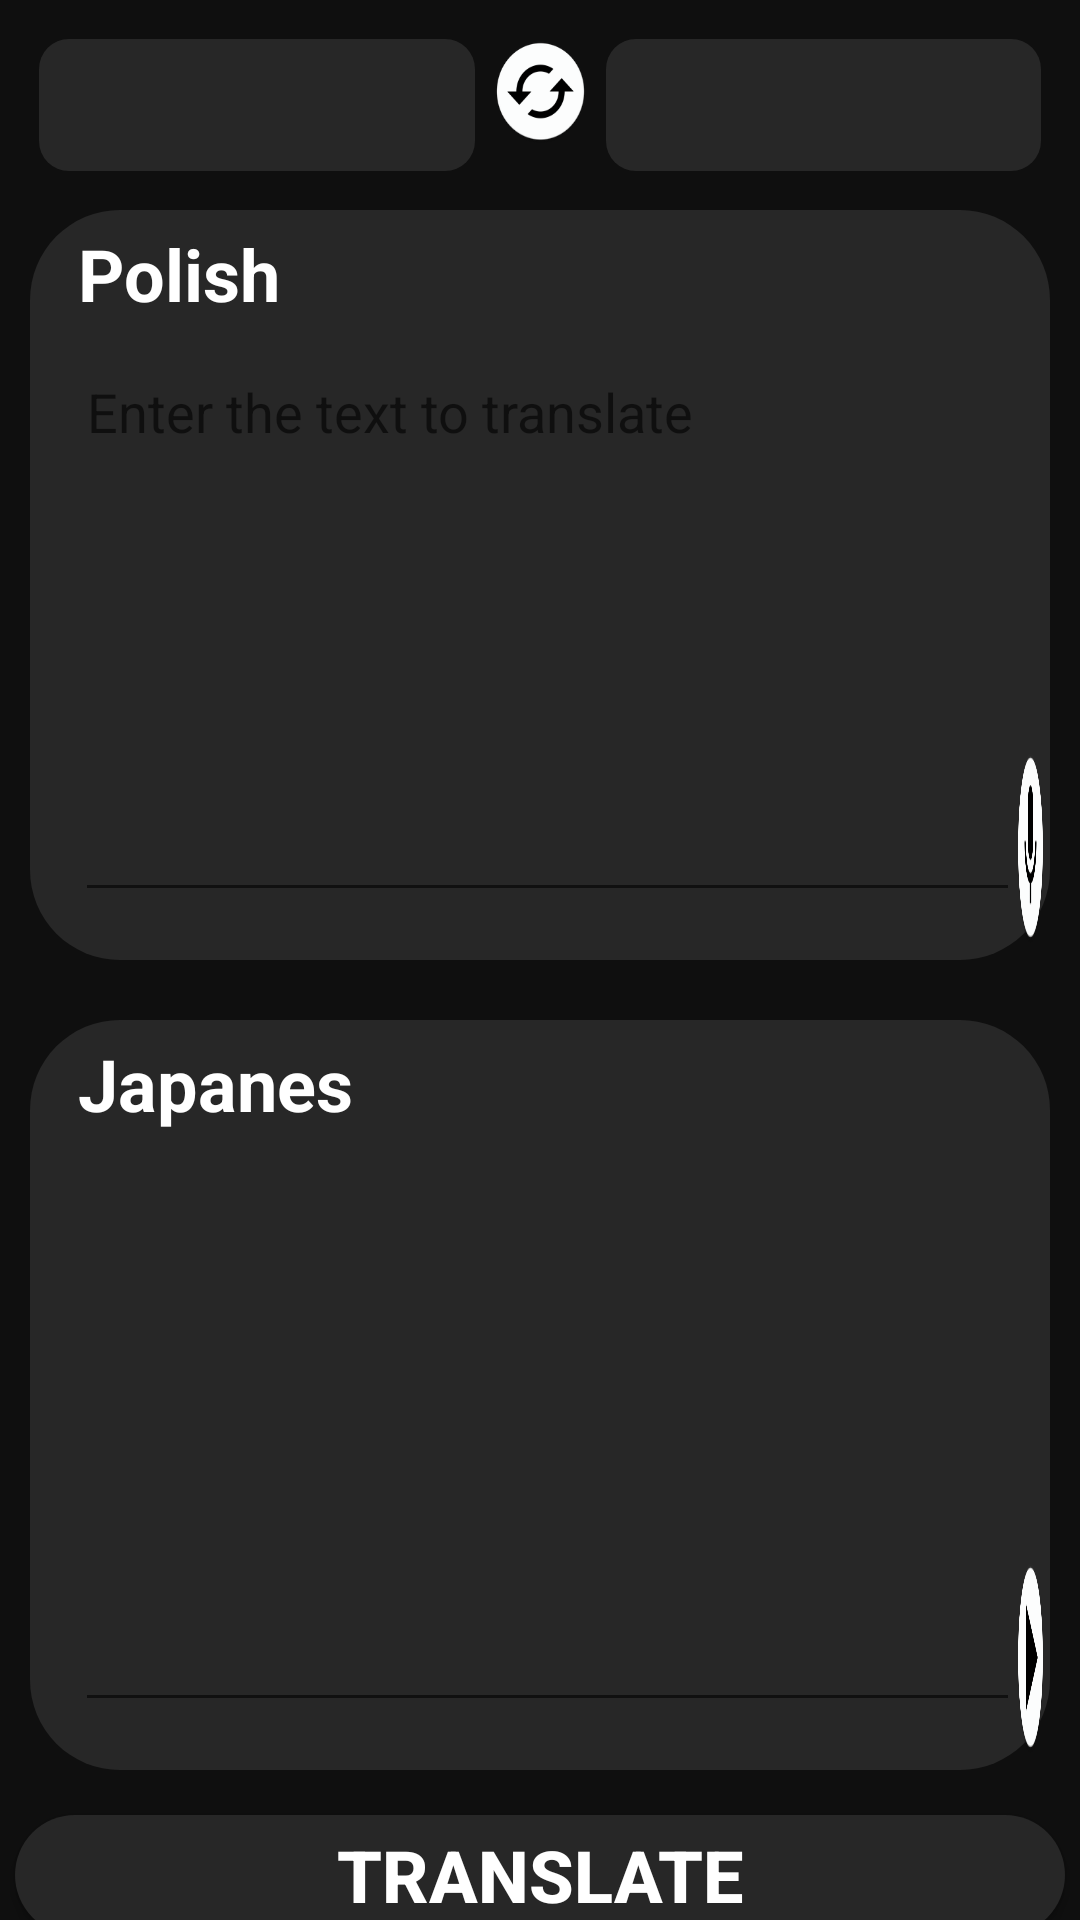

Android layout source for this screen:
<!-- AndroidManifest.xml: application theme AppTheme -->
<!-- res/layout/main_page.xml -->
<?xml version="1.0" encoding="utf-8"?>
<LinearLayout xmlns:android="http://schemas.android.com/apk/res/android"
    xmlns:app="http://schemas.android.com/apk/res-auto"
    xmlns:tools="http://schemas.android.com/tools"
    android:orientation="vertical"
    android:id="@+id/mainPage"
    android:layout_width="match_parent"
    android:layout_height="match_parent"
    android:background="@color/backGround"
    tools:context=".MainActivity">

    <LinearLayout
        android:id="@+id/linearLayout"
        android:layout_width="match_parent"
        android:layout_height="50dp"
        android:layout_marginTop="10dp"
        android:layout_marginLeft="10dp"
        android:layout_marginRight="10dp"
        android:orientation="horizontal"
        app:layout_constraintBottom_toBottomOf="parent"
        app:layout_constraintEnd_toEndOf="parent"
        app:layout_constraintStart_toStartOf="parent"
        app:layout_constraintTop_toTopOf="parent"
        app:layout_constraintVertical_bias="0.050000012">

        <Spinner
            android:id="@+id/translateSpinner"
            android:layout_width="fill_parent"
            android:layout_height="fill_parent"
            android:layout_margin="3dp"
            android:layout_weight="0.5"
            android:background="@drawable/spinner_radius"
            android:orientation="vertical"
            android:prompt="@string/language_prompt" />

        <Button
            android:id="@+id/swapButton"
            android:layout_width="fill_parent"
            android:layout_marginTop="10dp"
            android:layout_margin="3dp"
            android:layout_height="35dp"
            android:layout_weight="0.8"
            android:background="@mipmap/ic_swap" />

        <Spinner
            android:id="@+id/resultSpinner"
            android:layout_width="fill_parent"
            android:layout_height="fill_parent"
            android:layout_margin="3dp"
            android:layout_weight="0.5"
            android:background="@drawable/spinner_radius"
            android:orientation="vertical"
            android:prompt="@string/language_prompt" />

    </LinearLayout>

    <RelativeLayout
        android:id="@+id/translateLayout"
        android:layout_width="match_parent"
        android:layout_height="250dp"
        android:layout_margin="10dp"
        android:background="@drawable/radius"
        app:layout_constraintBottom_toBottomOf="parent"
        app:layout_constraintEnd_toEndOf="parent"
        app:layout_constraintStart_toStartOf="parent"
        app:layout_constraintTop_toTopOf="parent"
        app:layout_constraintVertical_bias="0.201">


        <Button
            android:id="@+id/micButton"
            android:layout_width="wrap_content"
            android:layout_height="65dp"
            android:layout_alignParentStart="true"
            android:layout_alignParentLeft="true"
            android:layout_alignParentTop="true"
            android:layout_alignParentEnd="true"
            android:layout_alignParentRight="true"
            android:layout_alignParentBottom="true"
            android:layout_marginStart="329dp"
            android:layout_marginLeft="329dp"
            android:layout_marginTop="180dp"
            android:layout_marginEnd="2dp"
            android:layout_marginRight="2dp"
            android:layout_marginBottom="5dp"
            android:background="@mipmap/ic_mic"
            android:enabled="true"
            android:textAppearance="@style/TextAppearance.AppCompat.Large" />

        <TextView
            android:id="@+id/translateText"
            android:layout_width="wrap_content"
            android:layout_height="42dp"
            android:layout_alignParentStart="true"
            android:layout_alignParentLeft="true"
            android:layout_alignParentTop="true"
            android:layout_alignParentEnd="true"
            android:layout_alignParentRight="true"
            android:layout_alignParentBottom="true"
            android:layout_marginStart="16dp"
            android:layout_marginLeft="16dp"
            android:layout_marginTop="5dp"
            android:layout_marginEnd="22dp"
            android:layout_marginRight="22dp"
            android:layout_marginBottom="203dp"
            android:scrollHorizontally="false"
            android:text="@string/defaultTranslateLanguage"
            android:textColor="@android:color/white"
            android:textSize="24sp"
            android:textStyle="bold" />

        <EditText
            android:id="@+id/textToTranslate"
            android:hint="@string/defaultHint"
            android:layout_width="wrap_content"
            android:layout_height="189dp"
            android:layout_alignParentStart="true"
            android:layout_alignParentLeft="true"
            android:layout_alignParentTop="true"
            android:layout_alignParentEnd="true"
            android:layout_alignParentRight="true"
            android:layout_alignParentBottom="true"
            android:layout_marginStart="15dp"
            android:layout_marginLeft="15dp"
            android:layout_marginTop="45dp"
            android:layout_marginEnd="10dp"
            android:layout_marginRight="10dp"
            android:layout_marginBottom="16dp"
            android:ems="10"
            android:gravity="start|top"
            android:inputType="textMultiLine|textNoSuggestions"
            android:scrollbars="vertical"
            android:textColor="@android:color/white"
            android:importantForAutofill="no" />

    </RelativeLayout>

    <RelativeLayout
        android:id="@+id/responseLayout"
        android:layout_width="match_parent"
        android:layout_height="250dp"
        android:layout_margin="10dp"
        android:background="@drawable/radius"
        app:layout_constraintBottom_toBottomOf="parent"
        app:layout_constraintEnd_toEndOf="parent"
        app:layout_constraintStart_toStartOf="parent"
        app:layout_constraintTop_toTopOf="parent"
        app:layout_constraintVertical_bias="0.8">

        <Button
            android:id="@+id/playButton"
            android:layout_width="wrap_content"
            android:layout_height="65dp"
            android:layout_alignParentStart="true"
            android:layout_alignParentLeft="true"
            android:layout_alignParentTop="true"
            android:layout_alignParentEnd="true"
            android:layout_alignParentRight="true"
            android:layout_alignParentBottom="true"
            android:layout_marginStart="329dp"
            android:layout_marginLeft="329dp"
            android:layout_marginTop="180dp"
            android:layout_marginEnd="2dp"
            android:layout_marginRight="2dp"
            android:layout_marginBottom="5dp"
            android:background="@mipmap/ic_play"
            android:enabled="true"
            android:textAppearance="@style/TextAppearance.AppCompat.Large" />

        <TextView
            android:id="@+id/responseText"
            android:layout_width="wrap_content"
            android:layout_height="37dp"
            android:layout_alignParentStart="true"
            android:layout_alignParentLeft="true"
            android:layout_alignParentTop="true"
            android:layout_alignParentEnd="true"
            android:layout_alignParentRight="true"
            android:layout_alignParentBottom="true"
            android:layout_marginStart="16dp"
            android:layout_marginLeft="16dp"
            android:layout_marginTop="5dp"
            android:layout_marginEnd="232dp"
            android:layout_marginRight="232dp"
            android:layout_marginBottom="208dp"
            android:scrollHorizontally="false"
            android:text="@string/defaultResponseLanguage"
            android:textColor="@android:color/white"
            android:textSize="24sp"
            android:textStyle="bold" />

        <EditText
            android:id="@+id/synthesizeText"
            android:layout_width="wrap_content"
            android:layout_height="189dp"
            android:layout_alignParentStart="true"
            android:layout_alignParentLeft="true"
            android:layout_alignParentTop="true"
            android:layout_alignParentEnd="true"
            android:layout_alignParentRight="true"
            android:layout_alignParentBottom="true"
            android:layout_marginStart="15dp"
            android:layout_marginLeft="15dp"
            android:layout_marginTop="45dp"
            android:layout_marginEnd="10dp"
            android:layout_marginRight="10dp"
            android:layout_marginBottom="16dp"
            android:ems="10"
            android:gravity="start|top"
            android:inputType="textMultiLine|textNoSuggestions"
            android:scrollbars="vertical"
            android:textColor="@android:color/white"
            android:clickable="false"
            android:textIsSelectable="false"
            android:cursorVisible="false"
            android:focusable="false"
            android:focusableInTouchMode="false"
            android:importantForAutofill="no" />

    </RelativeLayout>

    <Button
        android:id="@+id/translateButton"
        android:layout_width="match_parent"
        android:layout_height="40dp"
        android:layout_margin="5dp"
        android:background="@drawable/radius"
        android:text="@string/defaultButtonLanguage"
        android:textColor="@android:color/white"
        android:textSize="24sp"
        android:textStyle="bold"
        app:layout_constraintBottom_toBottomOf="parent"
        app:layout_constraintEnd_toEndOf="parent"
        app:layout_constraintHorizontal_bias="0.497"
        app:layout_constraintStart_toStartOf="parent"
        app:layout_constraintTop_toTopOf="parent"
        app:layout_constraintVertical_bias="0.97" />

</LinearLayout>
<!-- resources referenced by this layout -->
<resources>
  <color name="backGround">#0F0F0F</color>
  <!-- drawable radius (drawable) -->
  <?xml version="1.0" encoding="utf-8"?>
  <shape xmlns:android="http://schemas.android.com/apk/res/android" android:shape="rectangle">
  
      <solid android:color="@color/cardColor"></solid>
      <corners android:radius="30dp"></corners>
  
  </shape>
  <!-- drawable spinner_radius (drawable) -->
  <?xml version="1.0" encoding="utf-8"?>
  <shape xmlns:android="http://schemas.android.com/apk/res/android" android:shape="rectangle">
  
      <solid android:color="@color/cardColor"></solid>
      <corners android:radius="10dp"></corners>
  
  </shape>
  <!-- mipmap ic_mic: png bitmap (mipmap-hdpi, 3180 bytes) -->
  <!-- mipmap ic_play: png bitmap (mipmap-hdpi, 2642 bytes) -->
  <!-- mipmap ic_swap: png bitmap (mipmap-hdpi, 3337 bytes) -->
  <string name="defaultButtonLanguage">Translate</string>
  <string name="defaultHint">Enter the text to translate</string>
  <string name="defaultResponseLanguage">Japanese</string>
  <string name="defaultTranslateLanguage">Polish</string>
  <string name="language_prompt">Select Language</string>
  <style name="AppTheme" parent="Theme.AppCompat.Light.DarkActionBar">
          
          <item name="colorPrimary">@android:color/black</item>
          <item name="colorPrimaryDark">@android:color/black</item>
          <item name="colorAccent">@android:color/white</item>
          <item name="android:windowNoTitle">true</item>
          <item name="android:windowActionBar">false</item>
      </style>
  <color name="cardColor">#272727</color>
</resources>
